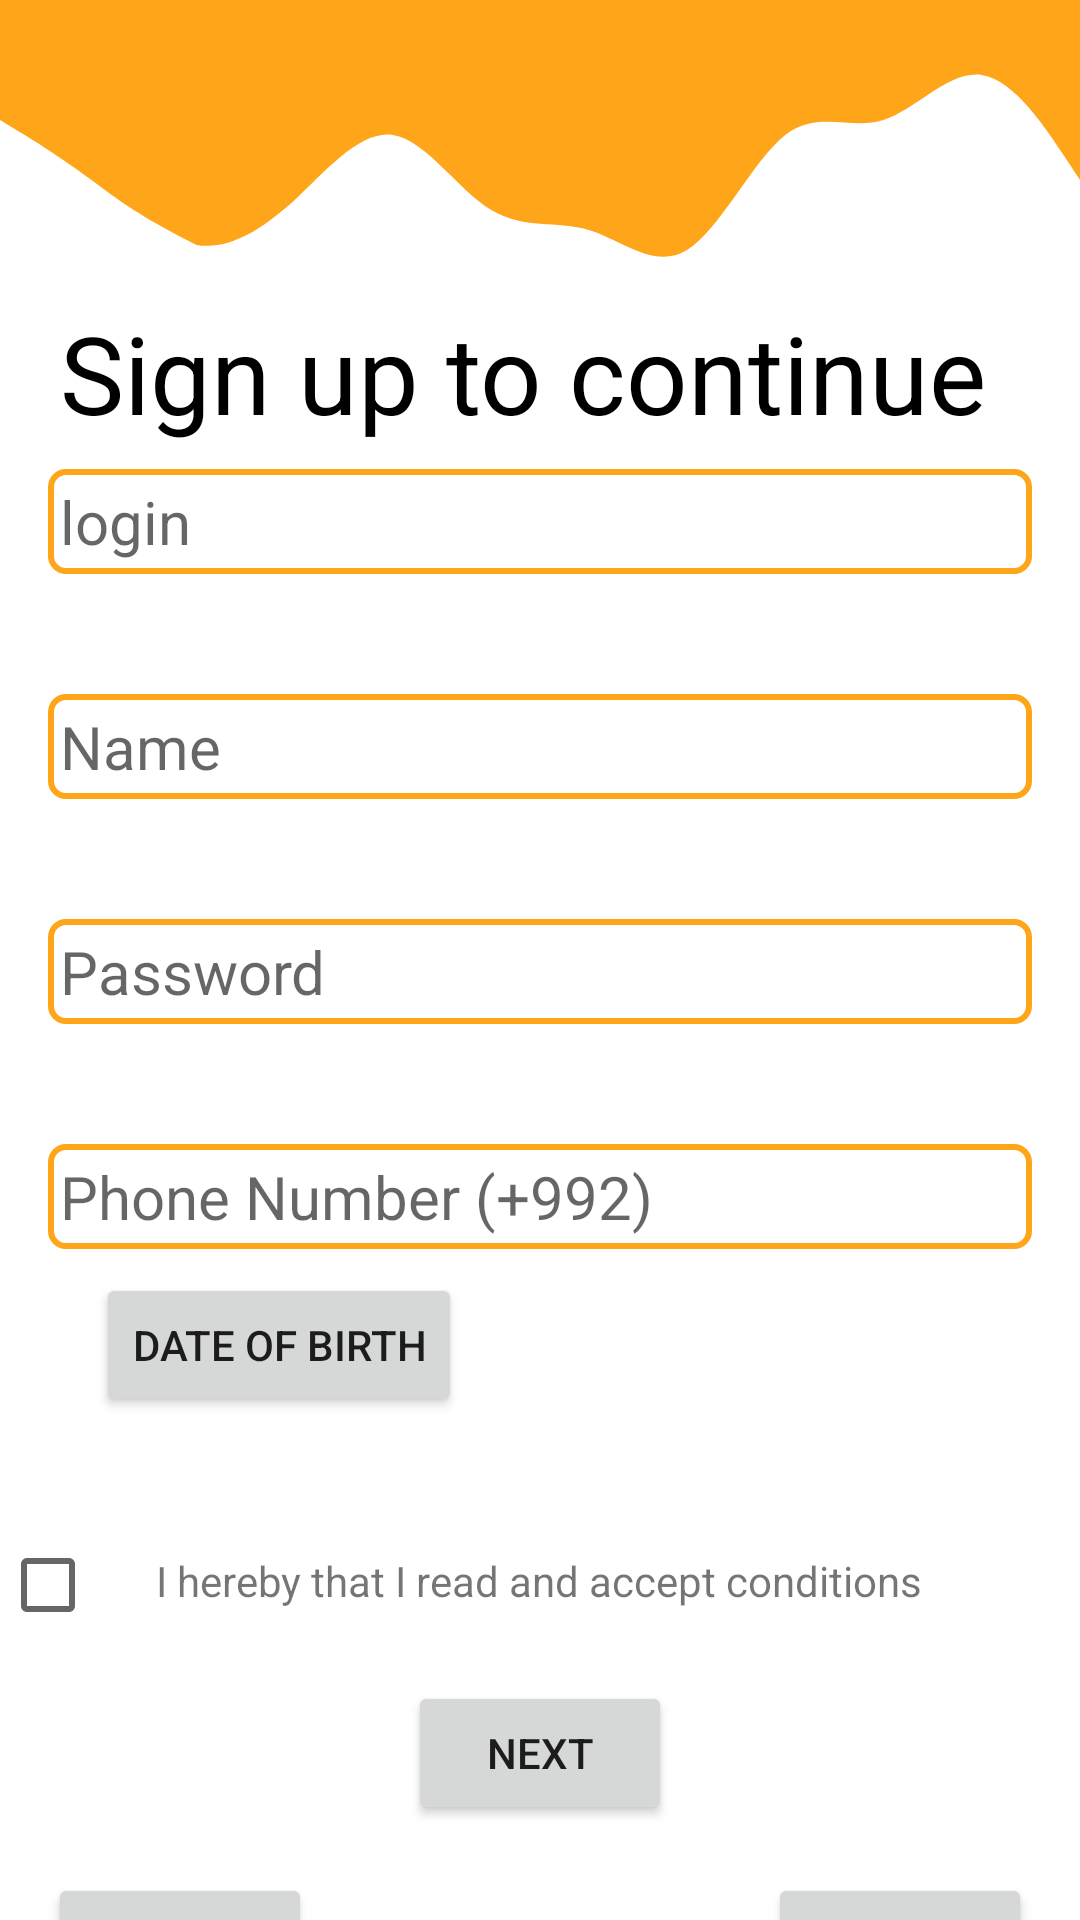

Reconstruct the res/layout file that produces this screen, plus the resources it refers to.
<!-- AndroidManifest.xml: application theme Theme.FinalProskillsProject -->
<!-- res/layout/registration_fragment.xml -->
<?xml version="1.0" encoding="utf-8"?>
<androidx.constraintlayout.widget.ConstraintLayout xmlns:android="http://schemas.android.com/apk/res/android"
    android:layout_width="match_parent"
    android:layout_height="match_parent"
    xmlns:app="http://schemas.android.com/apk/res-auto"
    xmlns:tools="http://schemas.android.com/tools"
    tools:context=".FragmentRegistration">
    <View
        android:layout_width="match_parent"
        android:layout_height="100dp"
        app:layout_constraintTop_toTopOf="parent"
        app:layout_constraintStart_toStartOf="parent"
        app:layout_constraintEnd_toEndOf="parent"
        android:id="@+id/wave"
        android:background="@drawable/wave"/>

    <ScrollView
        android:layout_width="match_parent"
        android:layout_height="wrap_content"
        app:layout_constraintTop_toBottomOf="@+id/wave">
        <androidx.constraintlayout.widget.ConstraintLayout
            android:layout_width="match_parent"
            android:layout_height="wrap_content">
            <TextView
                android:layout_width="wrap_content"
                android:layout_height="wrap_content"
                android:text="@string/sign_up"
                android:layout_marginStart="20dp"
                android:textSize="36sp"
                android:textColor="@color/black"
                app:layout_constraintTop_toTopOf="parent"
                app:layout_constraintStart_toStartOf="parent"
                android:id="@+id/text_signup"
                />
            <EditText
                android:layout_width="match_parent"
                android:layout_height="wrap_content"
                android:id="@+id/registration_name_entry"
                android:hint="@string/login_registration"
                android:layout_marginHorizontal="16dp"
                android:textSize="20sp"
                android:paddingVertical="4dp"
                android:paddingStart="4dp"
                android:background="@drawable/round_shape"
                android:layout_marginTop="8dp"
                app:layout_constraintTop_toBottomOf="@id/text_signup"
                app:layout_constraintStart_toStartOf="parent"
                app:layout_constraintEnd_toEndOf="parent"/>
            <EditText
                android:layout_width="match_parent"
                android:layout_height="wrap_content"
                android:hint="@string/name"
                android:background="@drawable/round_shape"
                android:id="@+id/registration_surname_entry"
                android:layout_marginHorizontal="16dp"
                android:textSize="20sp"
                android:paddingVertical="4dp"
                android:paddingStart="4dp"
                app:layout_constraintTop_toBottomOf="@+id/registration_name_entry"
                android:layout_marginTop="40dp"
                app:layout_constraintStart_toStartOf="parent"
                app:layout_constraintEnd_toEndOf="parent"/>

            <EditText
                android:layout_width="match_parent"
                android:layout_height="wrap_content"
                android:id="@+id/registration_password"
                android:hint="@string/password"
                android:inputType="textPassword"
                android:layout_marginHorizontal="16dp"
                android:textSize="20sp"
                android:paddingVertical="4dp"
                android:paddingStart="4dp"
                android:background="@drawable/round_shape"
                app:layout_constraintTop_toBottomOf="@+id/registration_surname_entry"
                android:layout_marginTop="40dp"
                app:layout_constraintStart_toStartOf="parent"
                app:layout_constraintEnd_toEndOf="parent"/>
            <EditText
                android:layout_width="match_parent"
                android:layout_height="wrap_content"
                android:id="@+id/registration_phone_entry"
                android:hint="@string/phoneNumber"
                android:background="@drawable/round_shape"
                android:layout_marginHorizontal="16dp"
                android:textSize="20sp"
                android:paddingVertical="4dp"
                android:paddingStart="4dp"
                app:layout_constraintTop_toBottomOf="@+id/registration_password"
                android:layout_marginTop="40dp"
                app:layout_constraintStart_toStartOf="parent"
                app:layout_constraintEnd_toEndOf="parent"/>
            <Button
                android:layout_width="wrap_content"
                android:layout_height="wrap_content"
                android:text="@string/dateOfBirth"
                android:id="@+id/date_picker"
                app:layout_constraintTop_toBottomOf="@+id/registration_phone_entry"

                app:layout_constraintStart_toStartOf="parent"
                android:layout_marginStart="32dp"
                android:layout_marginTop="8dp"/>
            <TextView
                android:layout_width="wrap_content"
                android:layout_height="wrap_content"
                android:id="@+id/birthDate_text"
                app:layout_constraintStart_toEndOf="@+id/date_picker"
                app:layout_constraintTop_toBottomOf="@id/registration_phone_entry"
                android:layout_marginTop="24dp"
                android:textSize="16sp"
                tools:text="123"
                android:textColor="@color/black"
                android:layout_marginStart="32dp"/>
            <CheckBox
                android:layout_width="wrap_content"
                android:layout_height="wrap_content"
                android:layout_marginTop="32dp"
                app:layout_constraintTop_toBottomOf="@+id/date_picker"
                app:layout_constraintStart_toStartOf="parent"
                android:id="@+id/registration_checkbox"/>
            <TextView
                android:layout_width="wrap_content"
                android:layout_height="wrap_content"
                app:layout_constraintTop_toBottomOf="@id/date_picker"
                app:layout_constraintStart_toEndOf="@id/registration_checkbox"
                android:layout_marginStart="4dp"
                android:layout_marginTop="45dp"
                android:maxLines="3"
                android:id="@+id/registration_terms"
                android:text="@string/approval"/>
            <Button
                android:layout_width="wrap_content"
                android:layout_height="wrap_content"
                android:text="@string/next"
                android:id="@+id/registration_next"
                app:layout_constraintTop_toBottomOf="@id/registration_terms"
                app:layout_constraintStart_toStartOf="parent"
                app:layout_constraintEnd_toEndOf="parent"
                android:layout_marginTop="24dp"/>
            <Button
                android:layout_width="wrap_content"
                android:layout_height="wrap_content"
                android:text="@string/rus"
                android:layout_marginTop="16dp"
                android:id="@+id/russian"
                app:layout_constraintTop_toBottomOf="@+id/registration_next"
                app:layout_constraintStart_toStartOf="parent"
                android:layout_marginStart="16dp"
                />
            <Button
                android:layout_width="wrap_content"
                android:layout_height="wrap_content"
                android:text="@string/eng"
                android:id="@+id/english"
                android:layout_marginTop="16dp"
                app:layout_constraintTop_toBottomOf="@+id/registration_next"
                app:layout_constraintEnd_toEndOf="parent"
                android:layout_marginEnd="16dp"
                />
        </androidx.constraintlayout.widget.ConstraintLayout>


    </ScrollView>


</androidx.constraintlayout.widget.ConstraintLayout>
<!-- resources referenced by this layout -->
<resources>
  <color name="black">#FF000000</color>
  <!-- drawable round_shape (drawable) -->
  <?xml version="1.0" encoding="utf-8"?>
  <shape android:shape="rectangle" xmlns:android="http://schemas.android.com/apk/res/android">
      <stroke android:color="@color/orange"
          android:width="2dp"/>
      <corners android:radius="5dp"/>
  
  </shape>
  <!-- drawable wave (drawable-v24) -->
  <vector xmlns:android="http://schemas.android.com/apk/res/android"
      android:width="1440dp"
      android:height="320dp"
      android:viewportWidth="1440"
      android:viewportHeight="320">
    <path
        android:pathData="M0,128L21.8,138.7C43.6,149 87,171 131,197.3C174.5,224 210,240 262,261.3C305.5,267 349,245 393,213.3C436.4,181 480,139 524,144C567.3,149 611,203 655,224C698.2,245 742,235 785,245.3C829.1,256 873,288 916,266.7C960,245 1004,171 1047,144C1090.9,117 1135,139 1178,128C1221.8,117 1265,75 1309,80C1352.7,85 1396,139 1418,165.3L1440,192L1440,0L1418.2,0C1396.4,0 1353,0 1309,0C1265.5,0 1222,0 1178,0C1134.5,0 1091,0 1047,0C1003.6,0 960,0 916,0C872.7,0 829,0 785,0C741.8,0 698,0 655,0C610.9,0 567,0 524,0C480,0 436,0 393,0C349.1,0 305,0 262,0C218.2,0 175,0 131,0C87.3,0 44,0 22,0L0,0Z"
        android:fillColor="@color/orange"/>
  </vector>
  <string name="approval">I hereby that I read and accept conditions</string>
  <string name="dateOfBirth">Date of Birth</string>
  <string name="eng">Eng</string>
  <string name="login_registration">login</string>
  <string name="name">Name</string>
  <string name="next">Next</string>
  <string name="password">Password</string>
  <string name="phoneNumber">Phone Number (+992)</string>
  <string name="rus">Rus</string>
  <string name="sign_up">Sign up to continue</string>
  <style name="Theme.FinalProskillsProject" parent="Theme.MaterialComponents.DayNight.NoActionBar">
          
          <item name="colorPrimary">@color/orange</item>
          <item name="colorPrimaryVariant">@color/light_orange</item>
          <item name="colorOnPrimary">@color/white</item>
          
          <item name="colorSecondary">@color/teal_200</item>
          <item name="colorSecondaryVariant">@color/teal_700</item>
          <item name="colorOnSecondary">@color/black</item>
          
          <item name="android:statusBarColor" tools:targetApi="l">?attr/colorPrimaryVariant</item>
          <item name="android:datePickerStyle">@style/MyDatePicker</item>
          
      </style>
  <color name="orange">#ffa51a</color>
  <color name="light_orange">#f3b758</color>
  <color name="white">#FFFFFFFF</color>
  <color name="teal_200">#FF03DAC5</color>
  <color name="teal_700">#FF018786</color>
  <style name="MyDatePicker" parent="android:Widget.Material.Light.DatePicker">
          <item name="android:datePickerMode">spinner</item>
      </style>
</resources>
